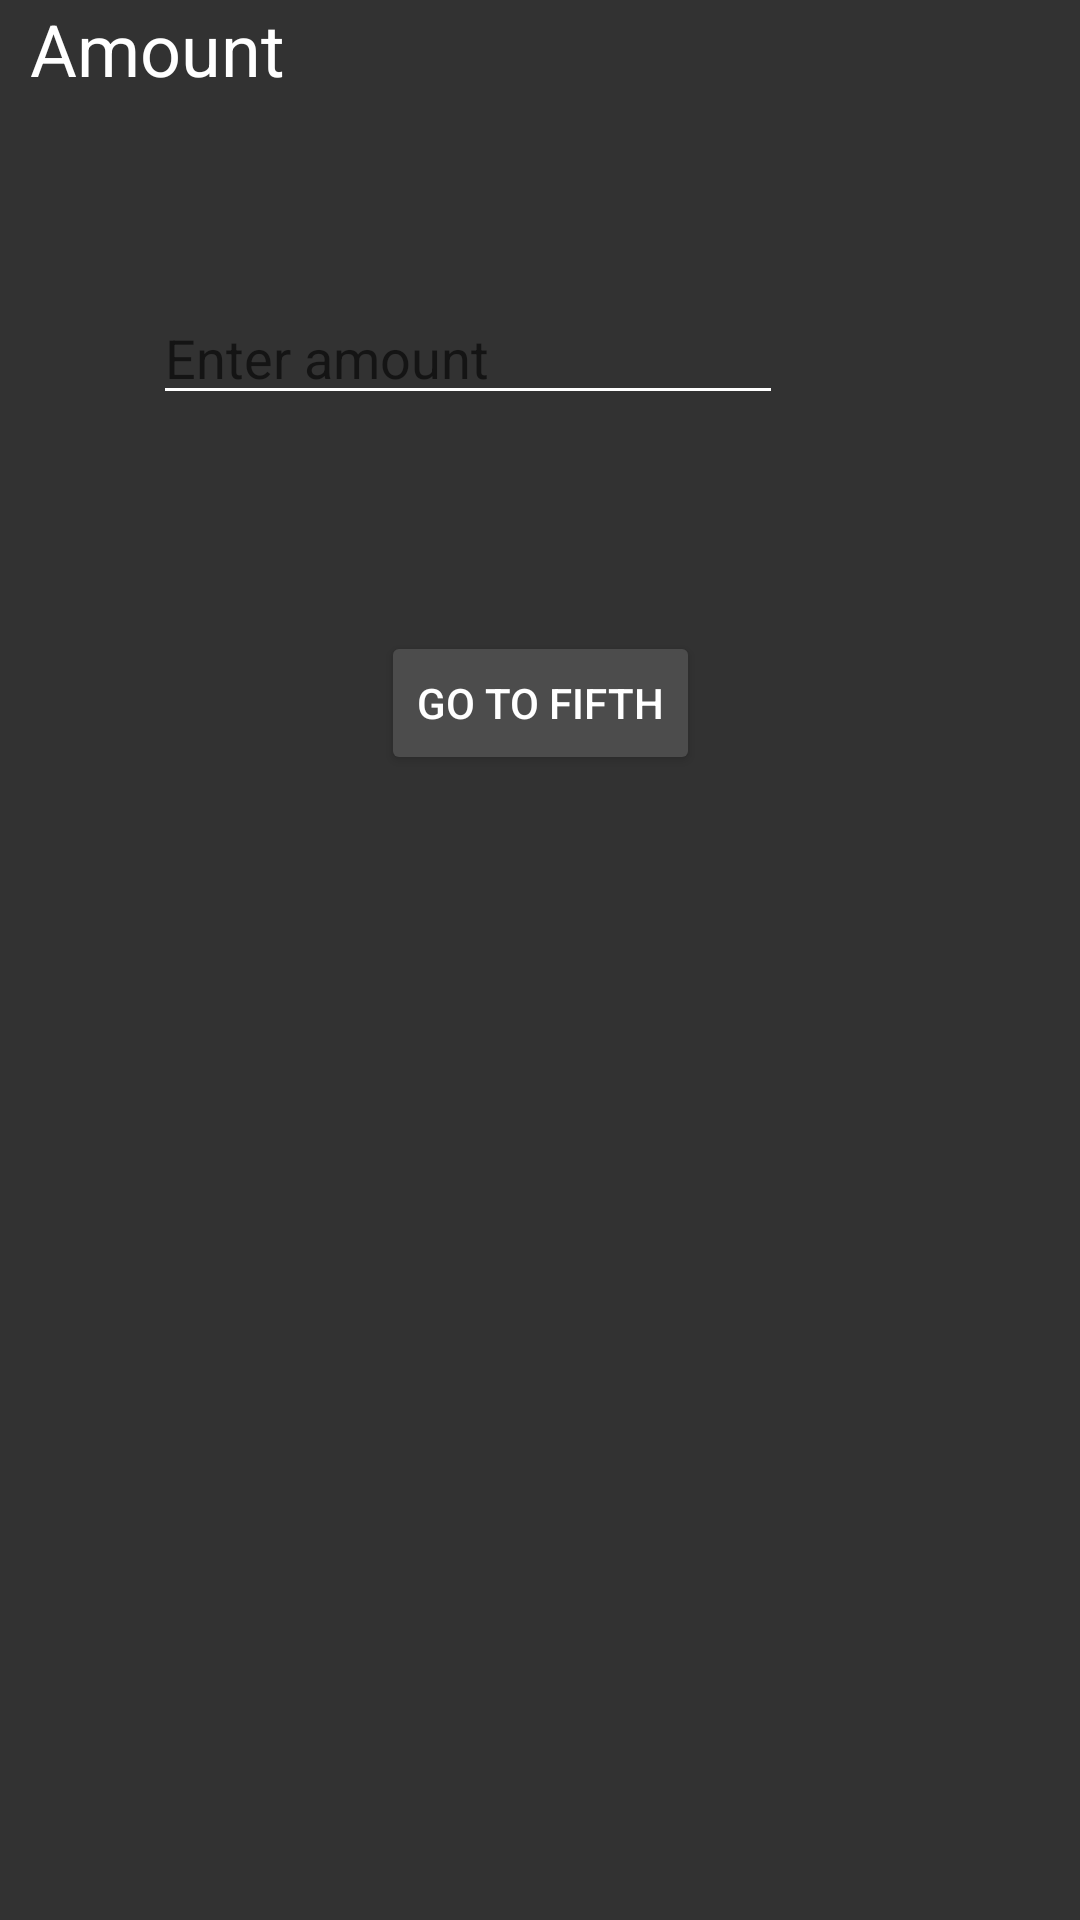

Produce the Android XML layout that renders to this screen, including the resource entries it uses.
<!-- AndroidManifest.xml: application theme AppTheme -->
<!-- res/layout/earning_third_screen.xml -->
<?xml version="1.0" encoding="utf-8"?>
<androidx.constraintlayout.widget.ConstraintLayout xmlns:android="http://schemas.android.com/apk/res/android"
    xmlns:app="http://schemas.android.com/apk/res-auto"
    xmlns:tools="http://schemas.android.com/tools"
    android:layout_width="match_parent"
    android:layout_height="match_parent">


    <TextView
        android:id="@+id/textView3"
        android:layout_width="293dp"
        android:layout_height="47dp"
        android:layout_marginStart="10dp"
        android:text="Amount"
        android:textSize="24sp"
        android:typeface="sans"
        android:visibility="visible"
        app:layout_constraintStart_toStartOf="parent"
        app:layout_constraintTop_toTopOf="parent"
        tools:visibility="visible" />

    <Button
        android:id="@+id/btnGoToFifth"
        android:layout_width="wrap_content"
        android:layout_height="wrap_content"
        android:layout_marginTop="72dp"
        android:backgroundTint="#4C4C4C"
        android:text="GO TO FIFTH"
        app:layout_constraintEnd_toEndOf="parent"
        app:layout_constraintStart_toStartOf="parent"
        app:layout_constraintTop_toBottomOf="@+id/editText2" />

    <EditText
        android:id="@+id/editText2"
        android:layout_width="wrap_content"
        android:layout_height="wrap_content"
        android:layout_marginStart="99dp"
        android:layout_marginTop="50dp"
        android:layout_marginEnd="99dp"
        android:layout_marginBottom="176dp"
        android:ems="10"
        android:hint="Enter amount"
        android:inputType="numberDecimal"
        app:layout_constraintBottom_toTopOf="@+id/btnGoToFifth"
        app:layout_constraintEnd_toEndOf="parent"
        app:layout_constraintHorizontal_bias="1.0"
        app:layout_constraintStart_toStartOf="parent"
        app:layout_constraintTop_toBottomOf="@+id/textView3" />

</androidx.constraintlayout.widget.ConstraintLayout>
<!-- resources referenced by this layout -->
<resources>
  <style name="AppTheme" parent="Theme.AppCompat.Light.DarkActionBar">
          
          <item name="colorPrimary">@color/Grey</item>
          <item name="colorPrimaryDark">@color/PrimaryDarkColour2</item>
          <item name="colorAccent">@color/colorAccent</item>
          <item name="android:colorBackground">@color/PrimaryDarkColour2</item>
          <item name="android:textColorPrimary">@color/PrimaryText</item>
          <item name="android:textColorSecondary">@color/PrimaryText</item>
          <item name="android:textColorTertiary">@color/PrimaryText</item>
          <item name="android:datePickerDialogTheme">@style/MyDatePickerDialogTheme</item>
          <item name="android:timePickerDialogTheme">@style/MyDatePickerDialogTheme</item>
          <item name="android:alertDialogStyle">@style/AlertDialogStyle</item>
          <item name="android:alertDialogTheme">@style/AlertDialogStyle</item>
      </style>
  <color name="Grey">#2B2B2B</color>
  <color name="PrimaryDarkColour2">#323232</color>
  <color name="colorAccent">#83E8DE</color>
  <color name="PrimaryText">#FFFFFF</color>
  <style name="MyDatePickerDialogTheme" parent="Theme.AppCompat.Light.Dialog">
          <item name="colorPrimary">@color/Grey</item>
          <item name="colorPrimaryDark">@color/PrimaryDarkColour2</item>
          <item name="colorAccent">@color/Grey</item>
          <item name="android:headerBackground">@color/Grey</item>
      </style>
  <style name="AlertDialogStyle" parent="Theme.AppCompat.Light.Dialog">
          <item name="colorAccent">#000000</item>
          <item name="android:textColor">#000000</item>
          <item name="android:textColorPrimary">#000000</item>
      </style>
</resources>
